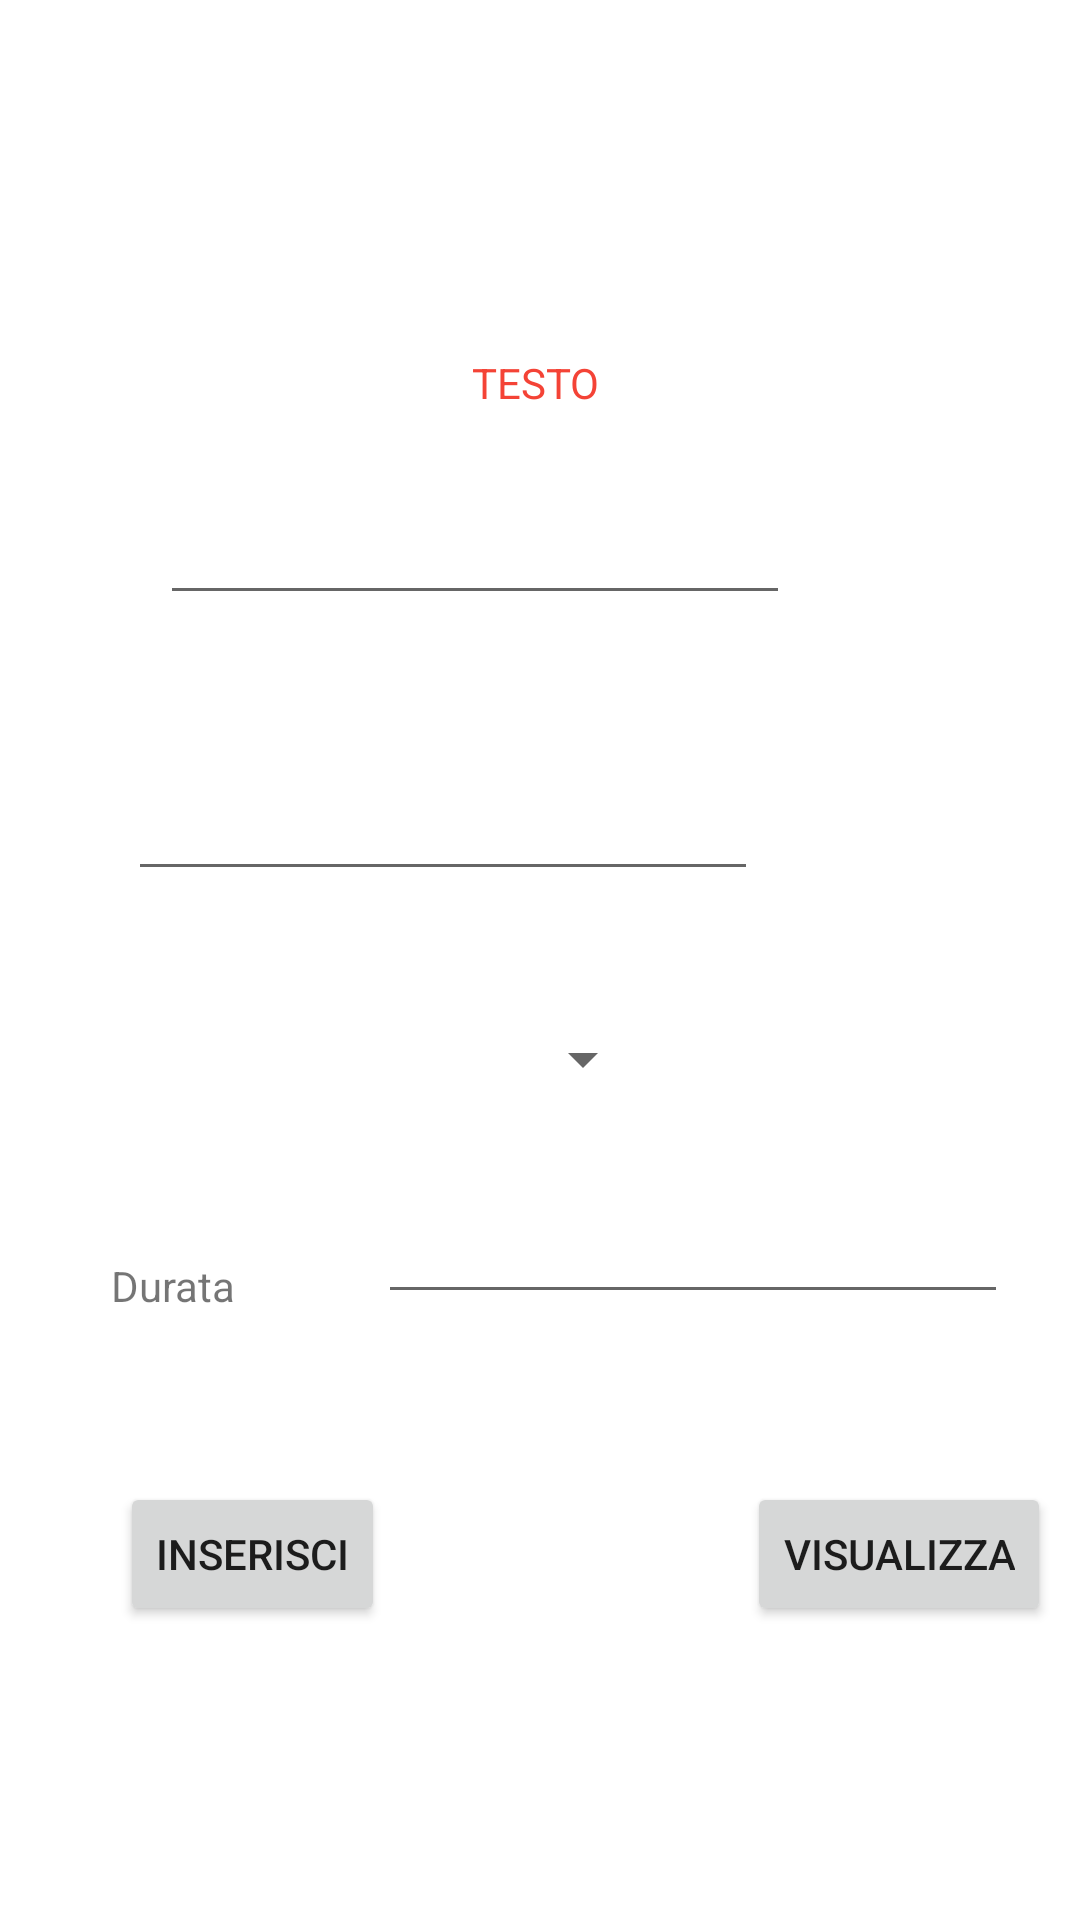

Here is an Android app screen rendered from its layout file. Give the layout XML and the strings, colors and styles it references.
<!-- AndroidManifest.xml: application theme Theme.LetturaDati -->
<!-- res/layout/activity_main.xml -->
<?xml version="1.0" encoding="utf-8"?>
<androidx.constraintlayout.widget.ConstraintLayout xmlns:android="http://schemas.android.com/apk/res/android"
    xmlns:app="http://schemas.android.com/apk/res-auto"
    xmlns:tools="http://schemas.android.com/tools"
    android:layout_width="match_parent"
    android:layout_height="match_parent"
    tools:context=".MainActivity">

    <TextView
        android:id="@+id/Testo"
        android:layout_width="138dp"
        android:layout_height="41dp"
        android:layout_marginStart="168dp"
        android:layout_marginTop="118dp"
        android:layout_marginEnd="166dp"
        android:text="TESTO"
        android:textAlignment="center"
        android:textColor="#F44336"
        android:textColorHighlight="#000000"
        android:textColorLink="@color/teal_200"
        app:layout_constraintEnd_toEndOf="parent"
        app:layout_constraintHorizontal_bias="0.524"
        app:layout_constraintStart_toStartOf="parent"
        app:layout_constraintTop_toTopOf="parent" />

    <TextView
        android:id="@+id/TestTitolo"
        android:layout_width="wrap_content"
        android:layout_height="wrap_content"
        android:layout_marginStart="39dp"
        android:layout_marginEnd="336dp"
        android:layout_marginBottom="72dp"
        android:text="Titolo"
        app:layout_constraintBottom_toTopOf="@+id/TestAutore"
        app:layout_constraintEnd_toEndOf="parent"
        app:layout_constraintHorizontal_bias="1.0"
        app:layout_constraintStart_toStartOf="parent" />

    <EditText
        android:id="@+id/titolo"
        android:layout_width="wrap_content"
        android:layout_height="wrap_content"
        android:layout_marginStart="50dp"
        android:layout_marginEnd="76dp"
        android:layout_marginBottom="44dp"
        android:ems="10"
        android:inputType="textPersonName"
        android:minHeight="48dp"
        app:layout_constraintBottom_toTopOf="@+id/autore"
        app:layout_constraintEnd_toEndOf="parent"
        app:layout_constraintStart_toEndOf="@+id/TestTitolo"
        tools:ignore="SpeakableTextPresentCheck,SpeakableTextPresentCheck" />

    <TextView
        android:id="@+id/TestAutore"
        android:layout_width="wrap_content"
        android:layout_height="wrap_content"
        android:layout_marginStart="39dp"
        android:layout_marginEnd="330dp"
        android:layout_marginBottom="48dp"
        android:text="Autore"
        app:layout_constraintBottom_toTopOf="@+id/TestGenere"
        app:layout_constraintEnd_toEndOf="parent"
        app:layout_constraintHorizontal_bias="1.0"
        app:layout_constraintStart_toStartOf="parent" />

    <EditText
        android:id="@+id/autore"
        android:layout_width="wrap_content"
        android:layout_height="wrap_content"
        android:layout_marginStart="44dp"
        android:layout_marginEnd="75dp"
        android:layout_marginBottom="32dp"
        android:ems="10"
        android:inputType="textPersonName"
        android:minHeight="48dp"
        android:textColor="#3F51B5"
        app:layout_constraintBottom_toTopOf="@+id/elenco"
        app:layout_constraintEnd_toEndOf="parent"
        app:layout_constraintStart_toEndOf="@+id/TestAutore"
        tools:ignore="SpeakableTextPresentCheck,SpeakableTextPresentCheck" />

    <TextView
        android:id="@+id/TestGenere"
        android:layout_width="wrap_content"
        android:layout_height="wrap_content"
        android:layout_marginStart="39dp"
        android:layout_marginEnd="327dp"
        android:layout_marginBottom="54dp"
        android:text="Genere"
        app:layout_constraintBottom_toTopOf="@+id/TestDurata"
        app:layout_constraintEnd_toEndOf="parent"
        app:layout_constraintHorizontal_bias="1.0"
        app:layout_constraintStart_toStartOf="parent" />

    <TextView
        android:id="@+id/TestDurata"
        android:layout_width="wrap_content"
        android:layout_height="wrap_content"
        android:layout_marginStart="39dp"
        android:layout_marginEnd="314dp"
        android:layout_marginBottom="56dp"
        android:text="Durata"
        app:layout_constraintBottom_toTopOf="@+id/inserisci"
        app:layout_constraintEnd_toEndOf="parent"
        app:layout_constraintHorizontal_bias="0.062"
        app:layout_constraintStart_toStartOf="parent" />

    <EditText
        android:id="@+id/durata"
        android:layout_width="wrap_content"
        android:layout_height="wrap_content"
        android:layout_marginStart="126dp"
        android:layout_marginEnd="75dp"
        android:layout_marginBottom="56dp"
        android:ems="10"
        android:inputType="textPersonName"
        android:minHeight="48dp"
        app:layout_constraintBottom_toTopOf="@+id/inserisci"
        app:layout_constraintEnd_toEndOf="parent"
        app:layout_constraintHorizontal_bias="0.0"
        app:layout_constraintStart_toStartOf="parent"
        tools:ignore="SpeakableTextPresentCheck" />

    <Button
        android:id="@+id/inserisci"
        android:layout_width="wrap_content"
        android:layout_height="wrap_content"
        android:layout_marginStart="40dp"
        android:layout_marginEnd="264dp"
        android:layout_marginBottom="98dp"
        android:text="INSERISCI"
        app:layout_constraintBottom_toBottomOf="parent"
        app:layout_constraintEnd_toEndOf="parent"
        app:layout_constraintHorizontal_bias="0.0"
        app:layout_constraintStart_toStartOf="parent" />

    <Button
        android:id="@+id/visualizza"
        android:layout_width="wrap_content"
        android:layout_height="wrap_content"
        android:layout_marginStart="249dp"
        android:layout_marginEnd="40dp"
        android:layout_marginBottom="98dp"
        android:text="VISUALIZZA"
        app:layout_constraintBottom_toBottomOf="parent"
        app:layout_constraintEnd_toEndOf="parent"
        app:layout_constraintHorizontal_bias="0.0"
        app:layout_constraintStart_toStartOf="parent" />

    <Spinner
        android:id="@+id/elenco"
        android:layout_width="220dp"
        android:layout_height="wrap_content"
        android:layout_marginStart="41dp"
        android:layout_marginEnd="65dp"
        android:layout_marginBottom="13dp"
        android:minHeight="48dp"
        app:layout_constraintBottom_toTopOf="@+id/durata"
        app:layout_constraintEnd_toEndOf="parent"
        app:layout_constraintHorizontal_bias="0.0"
        app:layout_constraintStart_toEndOf="@+id/TestGenere"
        tools:ignore="SpeakableTextPresentCheck" />

</androidx.constraintlayout.widget.ConstraintLayout>
<!-- resources referenced by this layout -->
<resources>
  <style name="Theme.LetturaDati" parent="Theme.MaterialComponents.DayNight.DarkActionBar">
          
          <item name="colorPrimary">@color/purple_500</item>
          <item name="colorPrimaryVariant">@color/purple_700</item>
          <item name="colorOnPrimary">@color/white</item>
          
          <item name="colorSecondary">@color/teal_200</item>
          <item name="colorSecondaryVariant">@color/teal_700</item>
          <item name="colorOnSecondary">@color/black</item>
          
          <item name="android:statusBarColor" tools:targetApi="l">?attr/colorPrimaryVariant</item>
          
      </style>
  <!-- not gathered from this repository: default colours our renderer supplied (Android Studio template values) -->
  <color name="purple_500">#FF6200EE</color>
  <color name="purple_700">#FF3700B3</color>
  <color name="teal_200">#FF03DAC5</color>
  <color name="teal_700">#FF018786</color>
  <color name="black">#FF000000</color>
  <color name="white">#FFFFFFFF</color>
</resources>
